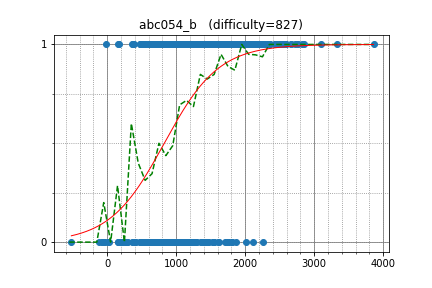

The data file committed next to this chart (first rows):
kmjp, 2766.098770, 1
pekempey, 2558, 1
rickytheta, 2666, 1
w4yneb0t, 3860, 1
gritukan, 2667, 1
sugim48, 3331, 1
zscoder, 2522, 1
uwi, 3093, 1
camypaper, 2505, 1
entropi, 1600, 1
fanache99, 2829, 1
PIandS, 2248, 1
mikecat, 2116, 1
Daniar, 1310, 1
TangentDay, 2241, 1
amano, 2266, 1
Tsuta_J, 1478, 1
percywtc, 2032, 1
balakrishnan_v, 1989, 1
mamekin, 1989, 1
ush, 2265, 1
eitaho, 2224, 1
kusano, 2347, 1
suiyuan2009, 2163, 1
alei, 2223, 1
climpet, 2223, 1
ngochai, 2174, 1
Darsein, 2486, 1
ZhNV, 2360, 1
latte0119, 2716, 1
kjp4155, 2013, 1
Andreikkaa, 2196, 1
kobae964, 2556, 1
Victor_Lee, 1940, 1
Yazaten, 2041, 1
haji, 1665, 1
tanakh, 2324, 1
Tommyr7, 1644, 1
kzyKT, 2105, 1
hiro116s, 2336, 1
leeson, 2000, 1
cympfh, 1684, 1
btk15049, 2459, 1
dragoon, 2590, 1
mondatto, 1717, 1
nevergiveup, 1416, 1
gldfnch, 1764, 1
JKJeong, 1613, 1
Dener, 2093, 1
fadi_yns, 1751, 1
fahim_zubayer, 1442, 1
beet, 1929, 1
Gassa, 2531, 1
imulan, 2152, 1
kfukuta, 1600, 1
swm_sxt, 1778, 1
reew2n, 2587, 1
j_gui0121, 2281, 1
triplem5ds, 1699, 1
roiti, 2020, 1
kakira, 1312, 1
... 546 more rows
